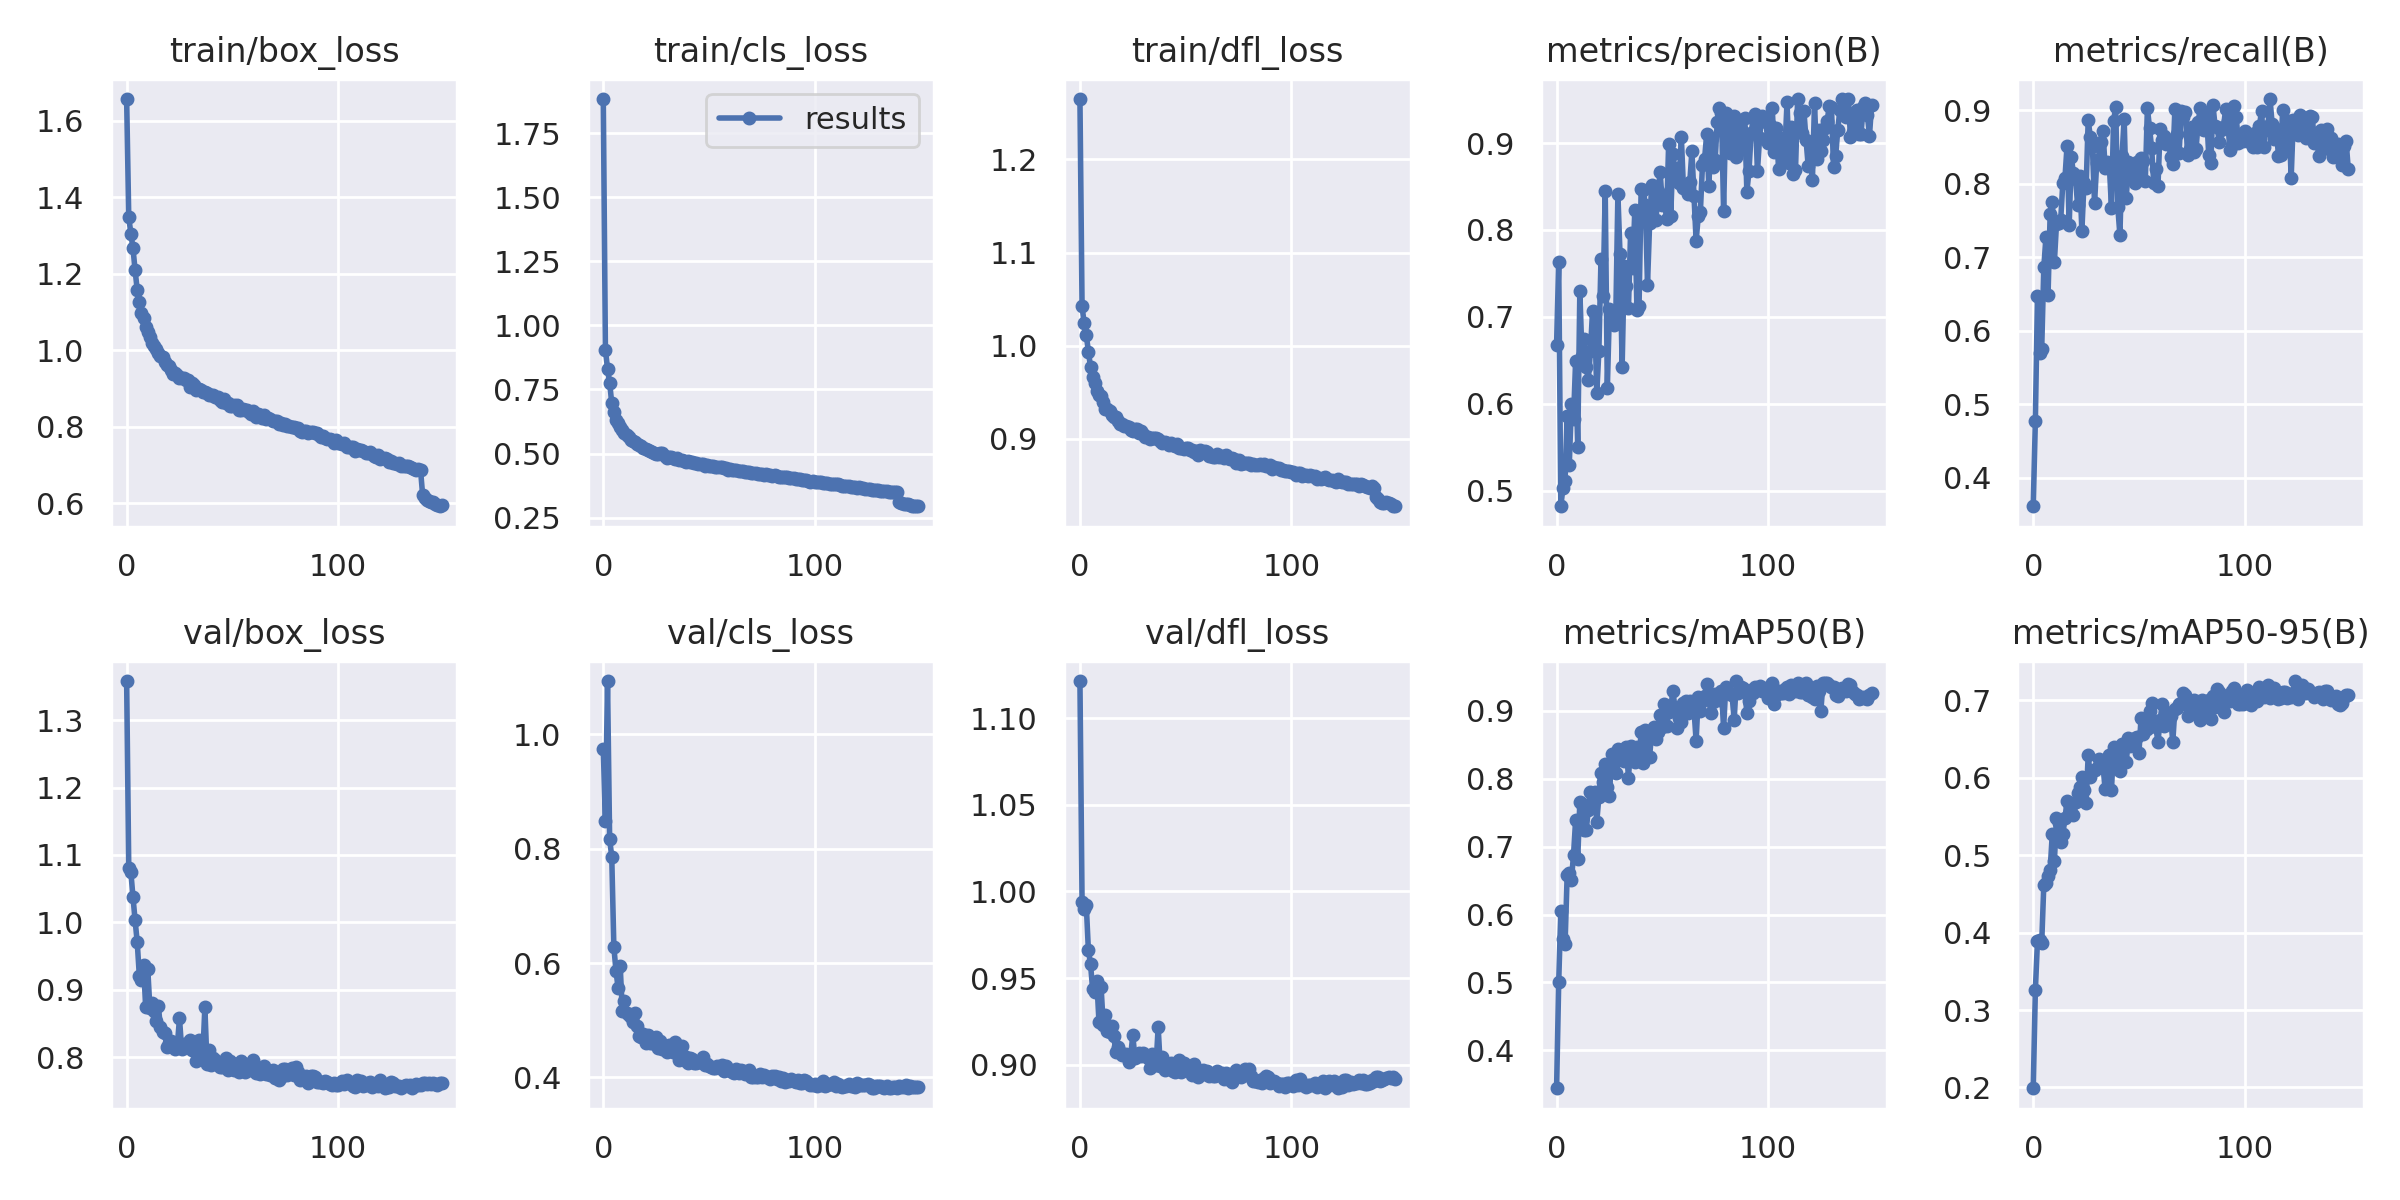

The data file committed next to this chart (first rows):
epoch, train/box_loss, train/cls_loss, train/dfl_loss, metrics/precision(B), metrics/recall(B), metrics/mAP50(B), metrics/mAP50-95(B), val/box_loss, val/cls_loss, val/dfl_loss, lr/pg0, lr/pg1, lr/pg2
0, 1.656, 1.884, 1.265, 0.6681, 0.3609, 0.3443, 0.199, 1.358, 0.9744, 1.121, 0.07083, 0.003241, 0.003241
1, 1.347, 0.9059, 1.042, 0.7629, 0.4772, 0.5002, 0.3253, 1.081, 0.8485, 0.9939, 0.04079, 0.006531, 0.006531
2, 1.305, 0.831, 1.024, 0.4819, 0.6472, 0.6056, 0.3893, 1.074, 1.093, 0.9897, 0.0107, 0.009777, 0.009777
3, 1.267, 0.7772, 1.011, 0.5028, 0.5691, 0.5642, 0.3898, 1.038, 0.8169, 0.9921, 0.009802, 0.009802, 0.009802
4, 1.208, 0.6964, 0.9936, 0.5109, 0.5751, 0.5564, 0.3864, 1.003, 0.786, 0.966, 0.009802, 0.009802, 0.009802
5, 1.158, 0.6627, 0.977, 0.5855, 0.6861, 0.6579, 0.4617, 0.9709, 0.628, 0.9583, 0.009736, 0.009736, 0.009736
6, 1.126, 0.6323, 0.9661, 0.5296, 0.7269, 0.6607, 0.464, 0.9211, 0.5869, 0.9435, 0.00967, 0.00967, 0.00967
7, 1.096, 0.619, 0.9603, 0.5993, 0.6481, 0.651, 0.4729, 0.9138, 0.5565, 0.9422, 0.009604, 0.009604, 0.009604
8, 1.085, 0.6034, 0.9517, 0.582, 0.7589, 0.6872, 0.4802, 0.9364, 0.5946, 0.9483, 0.009538, 0.009538, 0.009538
9, 1.061, 0.5928, 0.9467, 0.6489, 0.7755, 0.7387, 0.5274, 0.8744, 0.5162, 0.9249, 0.009472, 0.009472, 0.009472
10, 1.047, 0.5804, 0.9461, 0.5506, 0.6937, 0.6823, 0.4926, 0.9304, 0.5343, 0.9451, 0.009406, 0.009406, 0.009406
11, 1.035, 0.5724, 0.9394, 0.7298, 0.7457, 0.7654, 0.5473, 0.8728, 0.5129, 0.9232, 0.00934, 0.00934, 0.00934
12, 1.019, 0.5634, 0.9316, 0.6555, 0.7465, 0.7633, 0.5409, 0.881, 0.5096, 0.9288, 0.009274, 0.009274, 0.009274
13, 1.011, 0.554, 0.9324, 0.6745, 0.7512, 0.7244, 0.517, 0.8686, 0.5055, 0.9192, 0.009208, 0.009208, 0.009208
14, 1.004, 0.5498, 0.9299, 0.6428, 0.8017, 0.7242, 0.5268, 0.8531, 0.4971, 0.9191, 0.009142, 0.009142, 0.009142
15, 0.9936, 0.5452, 0.9259, 0.6278, 0.8077, 0.7534, 0.5475, 0.8753, 0.5132, 0.9225, 0.009076, 0.009076, 0.009076
16, 0.9846, 0.5364, 0.9233, 0.6603, 0.8519, 0.7803, 0.5703, 0.8447, 0.4902, 0.9165, 0.00901, 0.00901, 0.00901
17, 0.983, 0.5336, 0.923, 0.7064, 0.7434, 0.7695, 0.5672, 0.8367, 0.4722, 0.9072, 0.008944, 0.008944, 0.008944
18, 0.9679, 0.5306, 0.9193, 0.7049, 0.8366, 0.7805, 0.563, 0.8356, 0.4715, 0.91, 0.008878, 0.008878, 0.008878
19, 0.9611, 0.5216, 0.9164, 0.6119, 0.8141, 0.7361, 0.5523, 0.8147, 0.4763, 0.9073, 0.008812, 0.008812, 0.008812
20, 0.9584, 0.5182, 0.9154, 0.6606, 0.807, 0.773, 0.5685, 0.8213, 0.4608, 0.9058, 0.008746, 0.008746, 0.008746
21, 0.9495, 0.5151, 0.9137, 0.7662, 0.7707, 0.8078, 0.58, 0.8241, 0.4745, 0.9057, 0.00868, 0.00868, 0.00868
22, 0.9379, 0.5088, 0.9139, 0.7236, 0.8104, 0.7943, 0.5876, 0.8171, 0.4601, 0.9062, 0.008614, 0.008614, 0.008614
23, 0.941, 0.5069, 0.9128, 0.8449, 0.7358, 0.8221, 0.6011, 0.8129, 0.4598, 0.9016, 0.008548, 0.008548, 0.008548
24, 0.9354, 0.5014, 0.9091, 0.6179, 0.8007, 0.7881, 0.5842, 0.8182, 0.4637, 0.9053, 0.008482, 0.008482, 0.008482
25, 0.926, 0.4996, 0.9089, 0.7085, 0.7938, 0.7743, 0.5679, 0.8577, 0.47, 0.917, 0.008416, 0.008416, 0.008416
26, 0.9283, 0.4986, 0.9102, 0.7038, 0.887, 0.8355, 0.6292, 0.8125, 0.4522, 0.9041, 0.00835, 0.00835, 0.00835
27, 0.9271, 0.5009, 0.9105, 0.6905, 0.8634, 0.8223, 0.6012, 0.8195, 0.4639, 0.9053, 0.008284, 0.008284, 0.008284
28, 0.9212, 0.5002, 0.9061, 0.6998, 0.8495, 0.8077, 0.608, 0.8167, 0.4493, 0.9067, 0.008218, 0.008218, 0.008218
29, 0.9221, 0.4922, 0.9079, 0.841, 0.7734, 0.8439, 0.6104, 0.8154, 0.4494, 0.9053, 0.008152, 0.008152, 0.008152
30, 0.9039, 0.4845, 0.9048, 0.7718, 0.828, 0.8343, 0.6126, 0.825, 0.4445, 0.907, 0.008086, 0.008086, 0.008086
31, 0.9132, 0.4874, 0.9022, 0.6424, 0.8333, 0.8284, 0.6245, 0.8107, 0.4563, 0.9054, 0.00802, 0.00802, 0.00802
32, 0.9083, 0.4848, 0.9015, 0.7582, 0.8573, 0.8254, 0.6187, 0.8111, 0.4481, 0.904, 0.007954, 0.007954, 0.007954
33, 0.8951, 0.482, 0.9, 0.736, 0.8716, 0.8466, 0.6156, 0.7943, 0.4446, 0.8979, 0.007888, 0.007888, 0.007888
34, 0.8978, 0.4802, 0.9011, 0.7105, 0.8218, 0.8014, 0.5849, 0.8253, 0.4613, 0.9063, 0.007822, 0.007822, 0.007822
35, 0.8971, 0.4814, 0.9012, 0.7969, 0.8291, 0.8483, 0.6111, 0.8164, 0.4474, 0.9049, 0.007756, 0.007756, 0.007756
36, 0.8917, 0.4735, 0.9012, 0.7568, 0.8246, 0.8323, 0.6297, 0.8005, 0.4307, 0.8998, 0.00769, 0.00769, 0.00769
37, 0.8918, 0.4752, 0.8993, 0.8226, 0.7676, 0.8245, 0.5844, 0.8743, 0.4552, 0.9217, 0.007624, 0.007624, 0.007624
38, 0.8893, 0.4715, 0.8979, 0.7083, 0.8858, 0.8467, 0.64, 0.7904, 0.431, 0.8991, 0.007558, 0.007558, 0.007558
39, 0.8822, 0.468, 0.8958, 0.7127, 0.904, 0.8293, 0.6125, 0.811, 0.4365, 0.9047, 0.007492, 0.007492, 0.007492
40, 0.8833, 0.4695, 0.8966, 0.8473, 0.7681, 0.8681, 0.6353, 0.7881, 0.4252, 0.8968, 0.007426, 0.007426, 0.007426
41, 0.882, 0.4656, 0.895, 0.846, 0.73, 0.8234, 0.6091, 0.7982, 0.434, 0.9008, 0.00736, 0.00736, 0.00736
42, 0.8765, 0.4659, 0.8934, 0.8292, 0.8373, 0.8717, 0.643, 0.7959, 0.4328, 0.8989, 0.007294, 0.007294, 0.007294
43, 0.8764, 0.4634, 0.8954, 0.7369, 0.8886, 0.8593, 0.6413, 0.79, 0.4256, 0.9011, 0.007228, 0.007228, 0.007228
44, 0.8687, 0.4622, 0.8937, 0.8075, 0.7803, 0.8323, 0.6203, 0.7852, 0.4254, 0.8965, 0.007162, 0.007162, 0.007162
45, 0.8658, 0.4589, 0.8924, 0.8518, 0.8292, 0.8695, 0.6507, 0.7853, 0.4278, 0.8961, 0.007096, 0.007096, 0.007096
46, 0.8722, 0.4594, 0.8943, 0.8273, 0.8091, 0.8765, 0.6412, 0.787, 0.4269, 0.8969, 0.00703, 0.00703, 0.00703
47, 0.8619, 0.4577, 0.8898, 0.8111, 0.8173, 0.8578, 0.6463, 0.7985, 0.4353, 0.9029, 0.006964, 0.006964, 0.006964
48, 0.8631, 0.453, 0.8897, 0.8449, 0.8013, 0.8693, 0.6516, 0.7818, 0.4225, 0.896, 0.006898, 0.006898, 0.006898
49, 0.8552, 0.4535, 0.8894, 0.8665, 0.8294, 0.894, 0.653, 0.794, 0.4236, 0.9011, 0.006832, 0.006832, 0.006832
50, 0.8554, 0.4522, 0.8901, 0.8292, 0.8165, 0.8753, 0.6324, 0.7906, 0.4194, 0.8968, 0.006766, 0.006766, 0.006766
51, 0.8569, 0.4526, 0.8896, 0.8382, 0.8354, 0.9093, 0.6774, 0.7818, 0.4186, 0.8968, 0.0067, 0.0067, 0.0067
52, 0.8558, 0.4522, 0.8884, 0.8123, 0.8306, 0.8774, 0.6566, 0.7828, 0.4165, 0.8982, 0.006634, 0.006634, 0.006634
53, 0.8437, 0.4483, 0.8881, 0.8989, 0.8042, 0.8979, 0.6687, 0.7775, 0.4162, 0.894, 0.006568, 0.006568, 0.006568
54, 0.8446, 0.4466, 0.8853, 0.8164, 0.903, 0.9025, 0.6631, 0.7947, 0.42, 0.9003, 0.006502, 0.006502, 0.006502
55, 0.846, 0.4472, 0.8874, 0.8872, 0.8754, 0.9293, 0.6865, 0.7861, 0.4157, 0.8978, 0.006436, 0.006436, 0.006436
56, 0.8444, 0.4461, 0.8826, 0.8652, 0.8487, 0.9041, 0.6969, 0.7775, 0.4214, 0.8932, 0.00637, 0.00637, 0.00637
57, 0.8445, 0.4442, 0.8875, 0.871, 0.8005, 0.8752, 0.673, 0.7859, 0.4121, 0.8965, 0.006304, 0.006304, 0.006304
58, 0.8372, 0.4417, 0.8855, 0.8543, 0.8206, 0.8886, 0.665, 0.7845, 0.4202, 0.897, 0.006238, 0.006238, 0.006238
59, 0.8327, 0.4371, 0.8865, 0.9073, 0.797, 0.8831, 0.6461, 0.781, 0.4132, 0.8948, 0.006172, 0.006172, 0.006172
... 90 more rows
